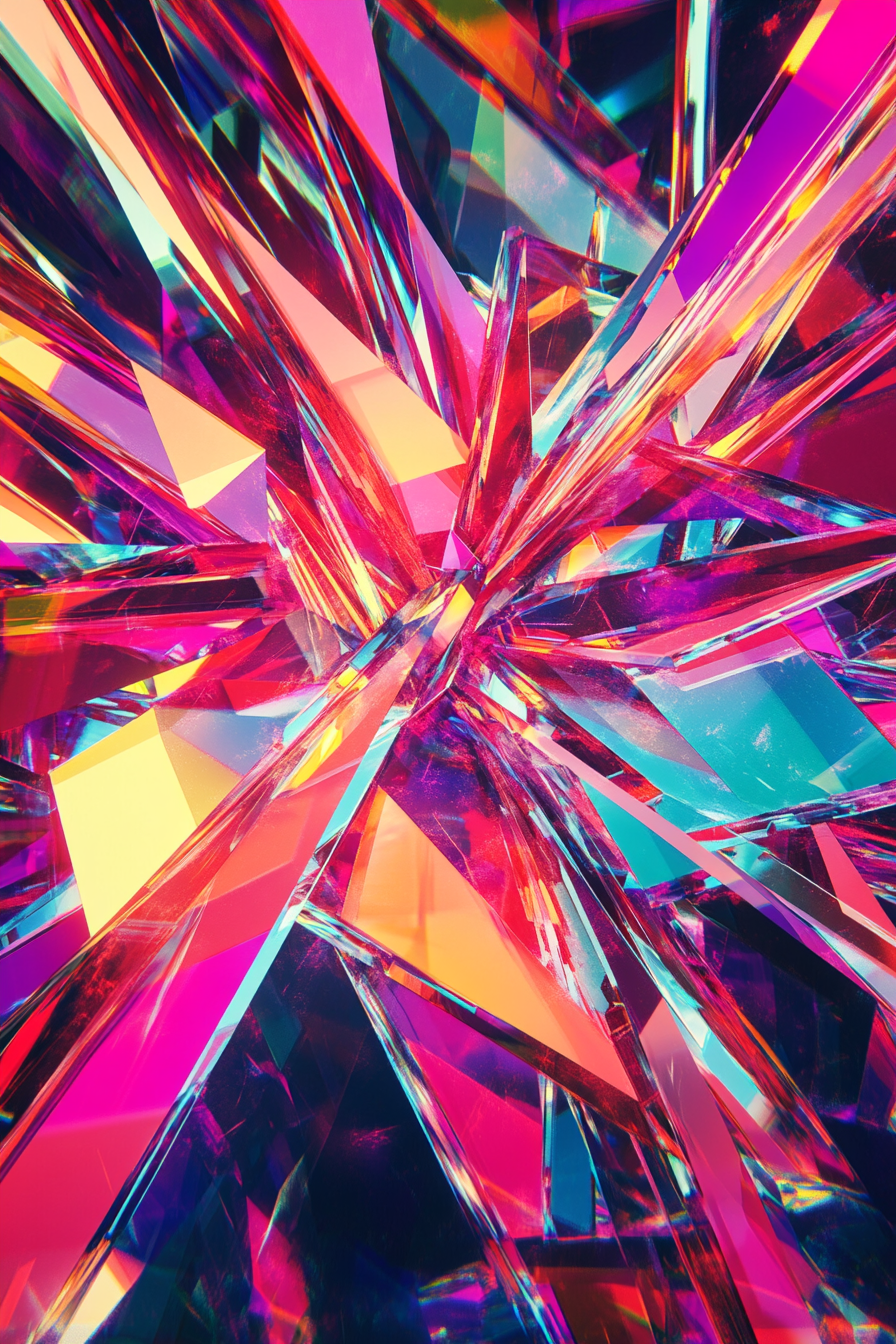
Generation parameters embedded in this image by Midjourney (PNG 'Description' text chunk):
Angular geometric shards intersecting in a kaleidoscopic explosion of neon colors --ar 2:3 --v 6.1 Job ID: f4061e60-ea7b-4003-8b49-ed2fb5194a25